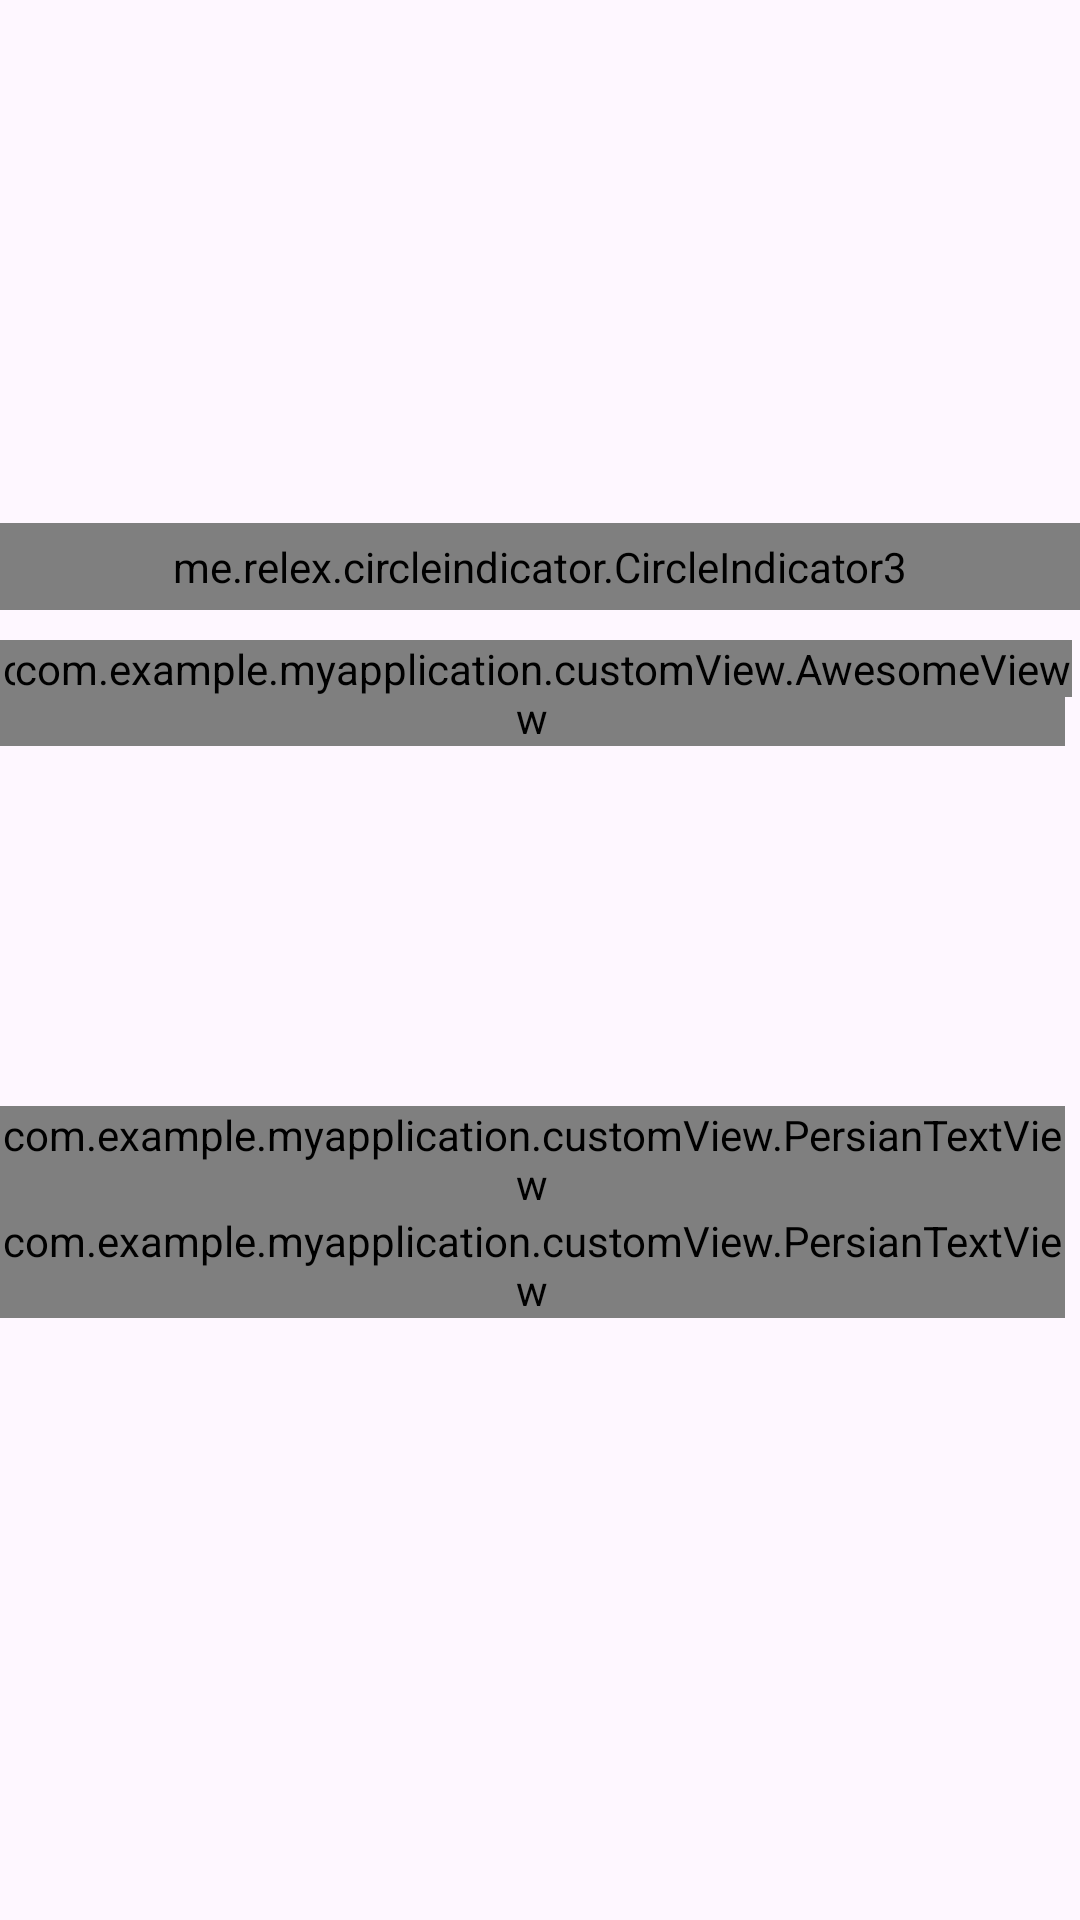

Produce the Android XML layout that renders to this screen, including the resource entries it uses.
<!-- AndroidManifest.xml: application theme Theme.MyApplication -->
<!-- res/layout/fragment_home2.xml -->
<?xml version="1.0" encoding="utf-8"?>
<LinearLayout xmlns:android="http://schemas.android.com/apk/res/android"
    xmlns:tools="http://schemas.android.com/tools"
    android:orientation="vertical"
    android:layout_width="match_parent"
    android:layout_height="match_parent"
    tools:context=".fragment.HomeFragment">

    <RelativeLayout
        android:layout_width="match_parent"
        android:layout_height="0dp"
        android:layout_weight="1">
        <androidx.viewpager2.widget.ViewPager2
            android:id="@+id/pager"
            android:layout_width="match_parent"
            android:layout_height="match_parent"/>

        <me.relex.circleindicator.CircleIndicator3
            android:id="@+id/indicator"
            android:layout_width="match_parent"
            android:layout_height="wrap_content"
            android:layout_alignParentBottom="true"
            android:layout_marginBottom="10dp"
            android:padding="5dp" />
    </RelativeLayout>
    <ScrollView
        android:layout_width="match_parent"
        android:layout_height="0dp"
        android:layout_weight="2">
        <LinearLayout
            android:layout_width="match_parent"
            android:layout_height="match_parent"
            android:orientation="vertical"
            >
            <LinearLayout
                android:layout_width="match_parent"
                android:layout_height="match_parent"
                android:orientation="vertical"
                >
                <RelativeLayout
                    android:layout_width="wrap_content"
                    android:layout_height="wrap_content">
                    <com.example.myapplication.customView.PersianTextView
                        style="@style/text_style"
                        android:layout_alignParentRight="true"
                        android:text="@string/best_apps"/>
                    <com.example.myapplication.customView.AwesomeView
                        android:layout_marginLeft="@dimen/margin_5"
                        android:text="@string/fa_heart"
                        android:textColor="@color/red_700"
                        android:textSize="@dimen/app_title"
                        android:layout_width="wrap_content"
                        android:layout_height="wrap_content" />
                </RelativeLayout>


                <RelativeLayout
                    android:layout_width="match_parent"
                    android:layout_height="120dp">

                    <GridView
                        android:id="@+id/grid_best_products"
                        android:layout_width="match_parent"
                        android:layout_height="wrap_content"
                        android:numColumns="3"></GridView>

                    <ProgressBar
                        android:id="@+id/progressBar_best"
                        android:layout_width="wrap_content"
                        android:layout_height="wrap_content"
                        android:layout_centerInParent="true"
                        android:visibility="gone" />


                </RelativeLayout>

                <com.example.myapplication.customView.PersianTextView
                    style="@style/text_style"
                    android:text="@string/best_sellers"/>

                <RelativeLayout
                    android:layout_width="match_parent"
                    android:layout_height="wrap_content">

                <androidx.recyclerview.widget.RecyclerView
                    android:id="@+id/recycler_best_sellers"
                    android:layout_width="match_parent"
                    android:layout_height="wrap_content"/>

                <ProgressBar
                    android:visibility="gone"
                    android:id="@+id/progressBar_new"
                    android:layout_width="wrap_content"
                    android:layout_height="wrap_content"
                    android:layout_centerInParent="true" />
                </RelativeLayout>

                <com.example.myapplication.customView.PersianTextView
                    style="@style/text_style"
                    android:text="@string/new_free_apps"/>
                <LinearLayout
                    android:orientation="horizontal"
                    android:layout_width="match_parent"
                    android:layout_height="wrap_content">


                </LinearLayout>

            </LinearLayout>
            <LinearLayout
                android:background="@color/red"
                android:layout_weight="0.3"
                android:layout_width="match_parent"
                android:layout_height="0dp"
                />
        </LinearLayout>
    </ScrollView>

</LinearLayout>
<!-- resources referenced by this layout -->
<resources>
  <color name="red">#e21818</color>
  <color name="red_700">#D32F2F</color>
  <dimen name="app_title">14sp</dimen>
  <dimen name="margin_5">5dp</dimen>
  <string name="best_apps">برترین برنامه ها</string>
  <string name="best_sellers">پرفروش ترین برنامه ها</string>
  <string name="fa_heart"></string>
  <string name="new_free_apps">جدیدترین رایگانی ها</string>
  <style name="text_style">
          <item name="android:layout_width">wrap_content</item>
          <item name="android:layout_height">wrap_content</item>
          <item name="android:layout_gravity">right</item>
          <item name="android:layout_marginRight">@dimen/margin_5</item>
          <item name="android:textColor">@color/red</item>
          <item name="android:textSize">@dimen/title_bar</item>
      </style>
  <style name="Theme.MyApplication" parent="Base.Theme.MyApplication" />
  <dimen name="title_bar">20sp</dimen>
  <style name="Base.Theme.MyApplication" parent="Theme.Material3.DayNight.NoActionBar">
          
          
          
          <item name="colorPrimary">@color/colorPrimary</item>
          <item name="colorPrimaryDark">@color/colorPrimaryDark</item>
          <item name="colorAccent">@color/colorAccent</item>
  
      </style>
  <color name="colorPrimary">#3F51B5</color>
  <color name="colorPrimaryDark">#303F9F</color>
  <color name="colorAccent">#FF4081</color>
</resources>
